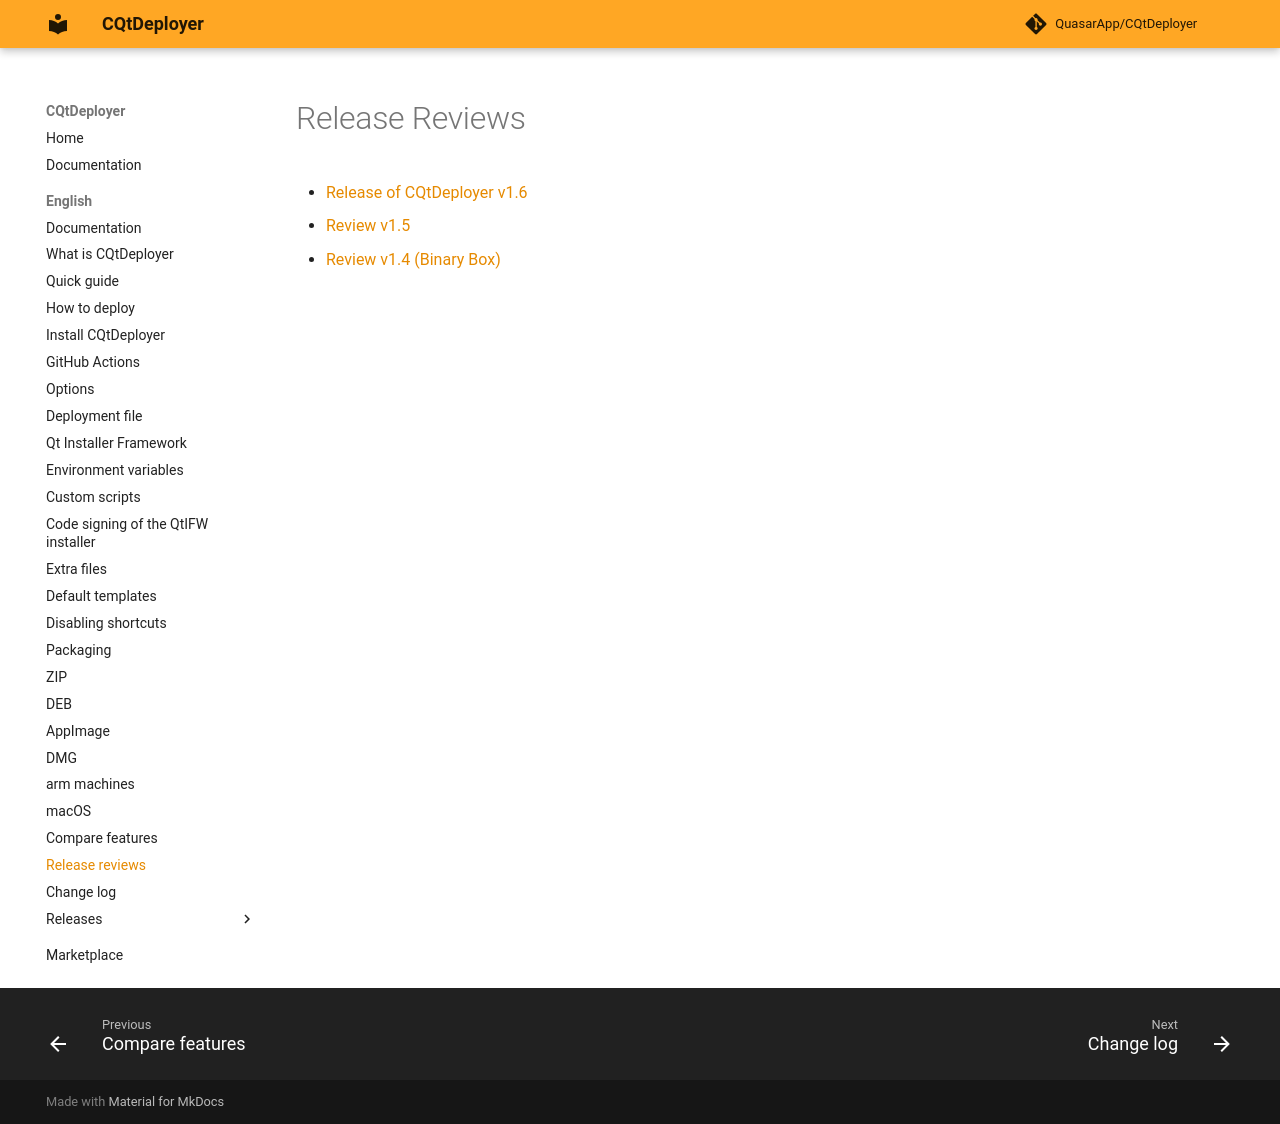

repository: QuasarApp/CQtDeployer · page: md/ReleaseReviews/index.html · generator: mkdocs

# Release Reviews 

* [Release of CQtDeployer v1.6](1_6.md)
* [Review v1.5](1_5.md)
* [Review v1.4 (Binary Box)](1_4.md)
